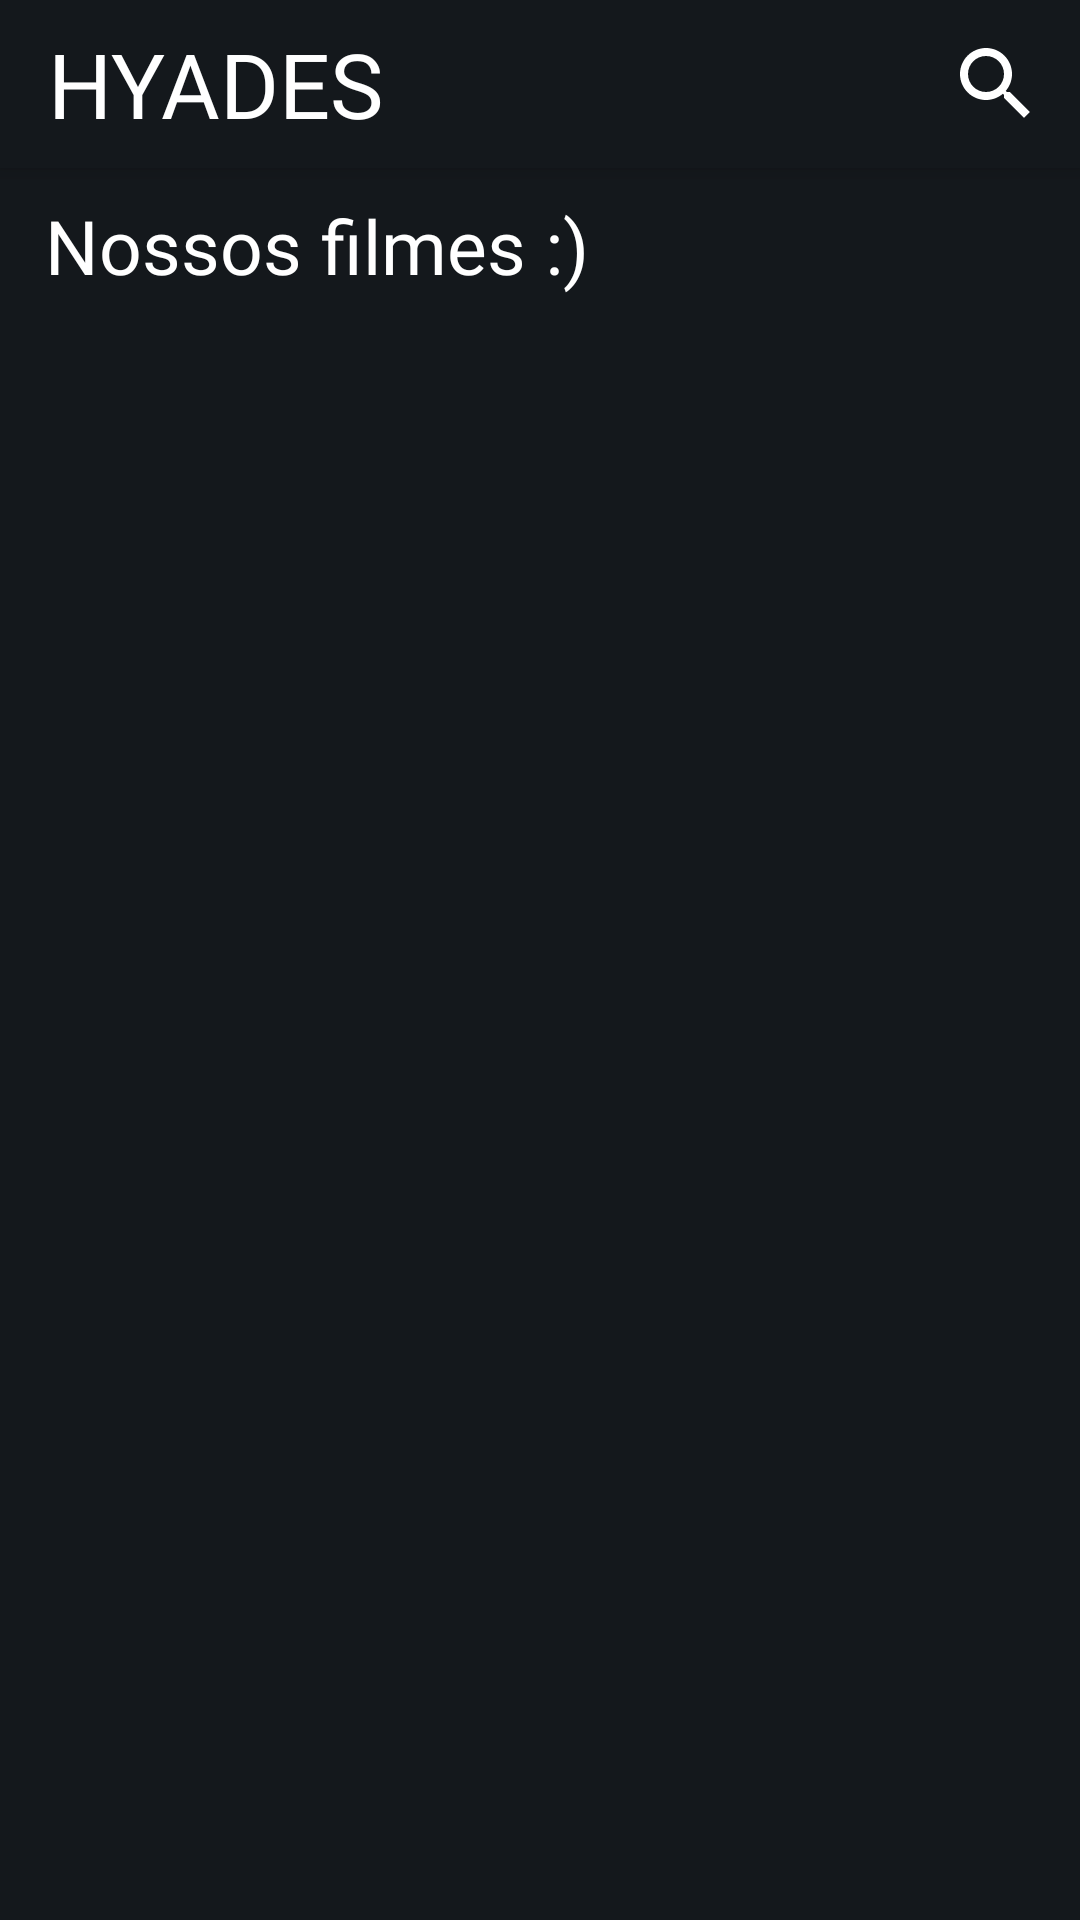

Reconstruct the res/layout file that produces this screen, plus the resources it refers to.
<!-- AndroidManifest.xml: application theme Theme.Test_hyades -->
<!-- res/layout/fragment_explorar.xml -->
<?xml version="1.0" encoding="utf-8"?>
<FrameLayout xmlns:android="http://schemas.android.com/apk/res/android"
    xmlns:tools="http://schemas.android.com/tools"
    android:layout_width="match_parent"
    android:layout_height="match_parent"
    xmlns:app="http://schemas.android.com/apk/res-auto"
    android:background="@color/corPrincipal"
    tools:context=".fragments.ExplorarFragment">

    <include layout="@layout/app_toolbar"/>

    <LinearLayout
        android:layout_width="match_parent"
        android:layout_height="wrap_content"
        android:layout_marginTop="50dp"
        android:orientation="vertical">

        <TextView
            android:layout_width="match_parent"
            android:layout_height="wrap_content"
            android:fontFamily="@font/quicksand_bold"
            android:layout_margin="15dp"
            android:text="@string/nossos_filmes"
            android:textColor="@color/white"
            android:textSize="25sp" />

        <androidx.recyclerview.widget.RecyclerView
            android:id="@+id/recyclerFilmesExplorar"
            android:layout_width="match_parent"
            android:layout_height="match_parent" />

    </LinearLayout>

</FrameLayout>
<!-- res/layout/app_toolbar.xml (included above) -->
<?xml version="1.0" encoding="utf-8"?>
<androidx.coordinatorlayout.widget.CoordinatorLayout xmlns:android="http://schemas.android.com/apk/res/android"
    android:layout_width="match_parent"
    android:layout_height="match_parent"
    xmlns:tools="http://schemas.android.com/tools"
    android:layout_gravity="top"
    xmlns:app="http://schemas.android.com/apk/res-auto">

    <com.google.android.material.appbar.AppBarLayout
        android:layout_width="match_parent"
        android:layout_height="wrap_content"
        android:background="@color/corPrincipal">

        <com.google.android.material.appbar.MaterialToolbar
            android:id="@+id/topAppBar"
            android:layout_width="match_parent"
            android:layout_height="?attr/actionBarSize"
            app:menu="@menu/toolbar_app"
            app:navigationIcon="@drawable/ic_baseline_arrow_back_ios_new_24">

            <TextView
                android:id="@+id/toolbar_title"
                android:layout_width="wrap_content"
                android:layout_height="wrap_content"
                android:fontFamily="@font/quicksand_light"
                android:textAlignment="center"
                android:text="@string/hyades_app_title"
                android:textColor="@color/white"
                android:textSize="30sp" />

        </com.google.android.material.appbar.MaterialToolbar>

    </com.google.android.material.appbar.AppBarLayout>

</androidx.coordinatorlayout.widget.CoordinatorLayout>
<!-- resources referenced by this layout -->
<resources>
  <color name="corPrincipal">#14181C</color>
  <color name="white">#FFFFFFFF</color>
  <string name="hyades_app_title">HYADES</string>
  <string name="nossos_filmes">Nossos filmes :)</string>
  <style name="Theme.Test_hyades" parent="Theme.MaterialComponents.DayNight.DarkActionBar">
          
          <item name="colorPrimary">@color/purple_500</item>
          <item name="colorPrimaryVariant">@color/purple_700</item>
          <item name="colorOnPrimary">@color/white</item>
          
          <item name="colorSecondary">@color/teal_200</item>
          <item name="colorSecondaryVariant">@color/teal_700</item>
          <item name="colorOnSecondary">@color/black</item>
          
          <item name="android:statusBarColor">?attr/colorPrimaryVariant</item>
          
      </style>
  <color name="purple_500">#FF6200EE</color>
  <color name="purple_700">#FF3700B3</color>
  <color name="teal_200">#FF03DAC5</color>
  <color name="teal_700">#FF018786</color>
  <color name="black">#FF000000</color>
</resources>
